Image classification data set "data" (Sandyon1top/Agrosetu on GitHub). Class labels (106): apple black rot, apple healthy, apple rotten, apple rust, apple scab, banana healthy, banana rotten, bell pepper bacterial spot, bell pepper healthy, bell pepper rotten, carrot healthy, carrot rotten, cassava bacterial blight, cassava brown streak, cassava green mottle, cassava healthy, cassava mosaic, cherry healthy, cherry powdery mildew, chili healthy, chili leaf curl, chili leaf spot, chili whitefly, chili yellowish, coffee cercospora leaf spot, coffee healthy, coffee red spider mite, coffee rust, corn common rust, corn gray leaf spot, corn healthy, corn northern leaf blight, cucumber diseased, cucumber healthy, cucumber rotten, grape black measles, grape black rot, grape healthy, grape leaf blight, grape rotten, guava diseased, guava healthy, guava rotten, jamun diseased, jamun healthy, jujube healthy, jujube rotten, lemon diseased, lemon healthy, mango diseased, mango healthy, mango rotten, orange healthy, orange rotten, peach bacterial spot, peach healthy, pomegranate diseased, pomegranate healthy, pomegranate rotten, potato early blight, potato late blight, potato rotten, rice brown spot, rice healthy, rice hispa, rice leaf blast, rice neck blast, soybean bacterial blight, soybean caterpillar, soybean diabrotica, soybean downy mildew, soybean healthy, soybean mosaic virus, soybean powdery mildew, soybean rust, soybean southern blight, strawberry healthy, strawberry leaf scorch, strawberry rotten, sugarcane bacterial blight, sugarcane healthy, sugarcane red rot, sugarcane red stripe, sugarcane rust, tea algal leaf, tea anthracnose, tea bird eye spot, tea brown blight, tea healthy, tea red leaf spot, tomato bacterial spot, tomato early blight, tomato late blight, tomato leaf mold, tomato mosaic virus, tomato rotten, tomato septoria leaf spot, tomato spider mites, tomato target spot, tomato yellow leaf curl, wheat brown rust, wheat healthy, wheat septoria, wheat yellow rust, potato healthy, tomato healthy.

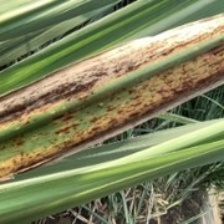
Label: sugarcane rust

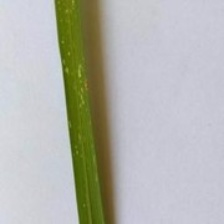
Label: rice leaf blast

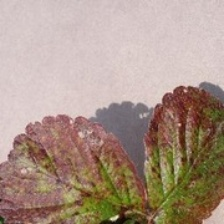
Label: strawberry leaf scorch

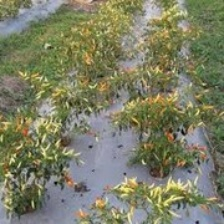
Label: chili healthy

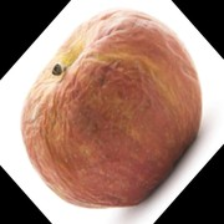
Label: apple rotten

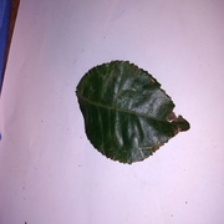
Label: tea bird eye spot
